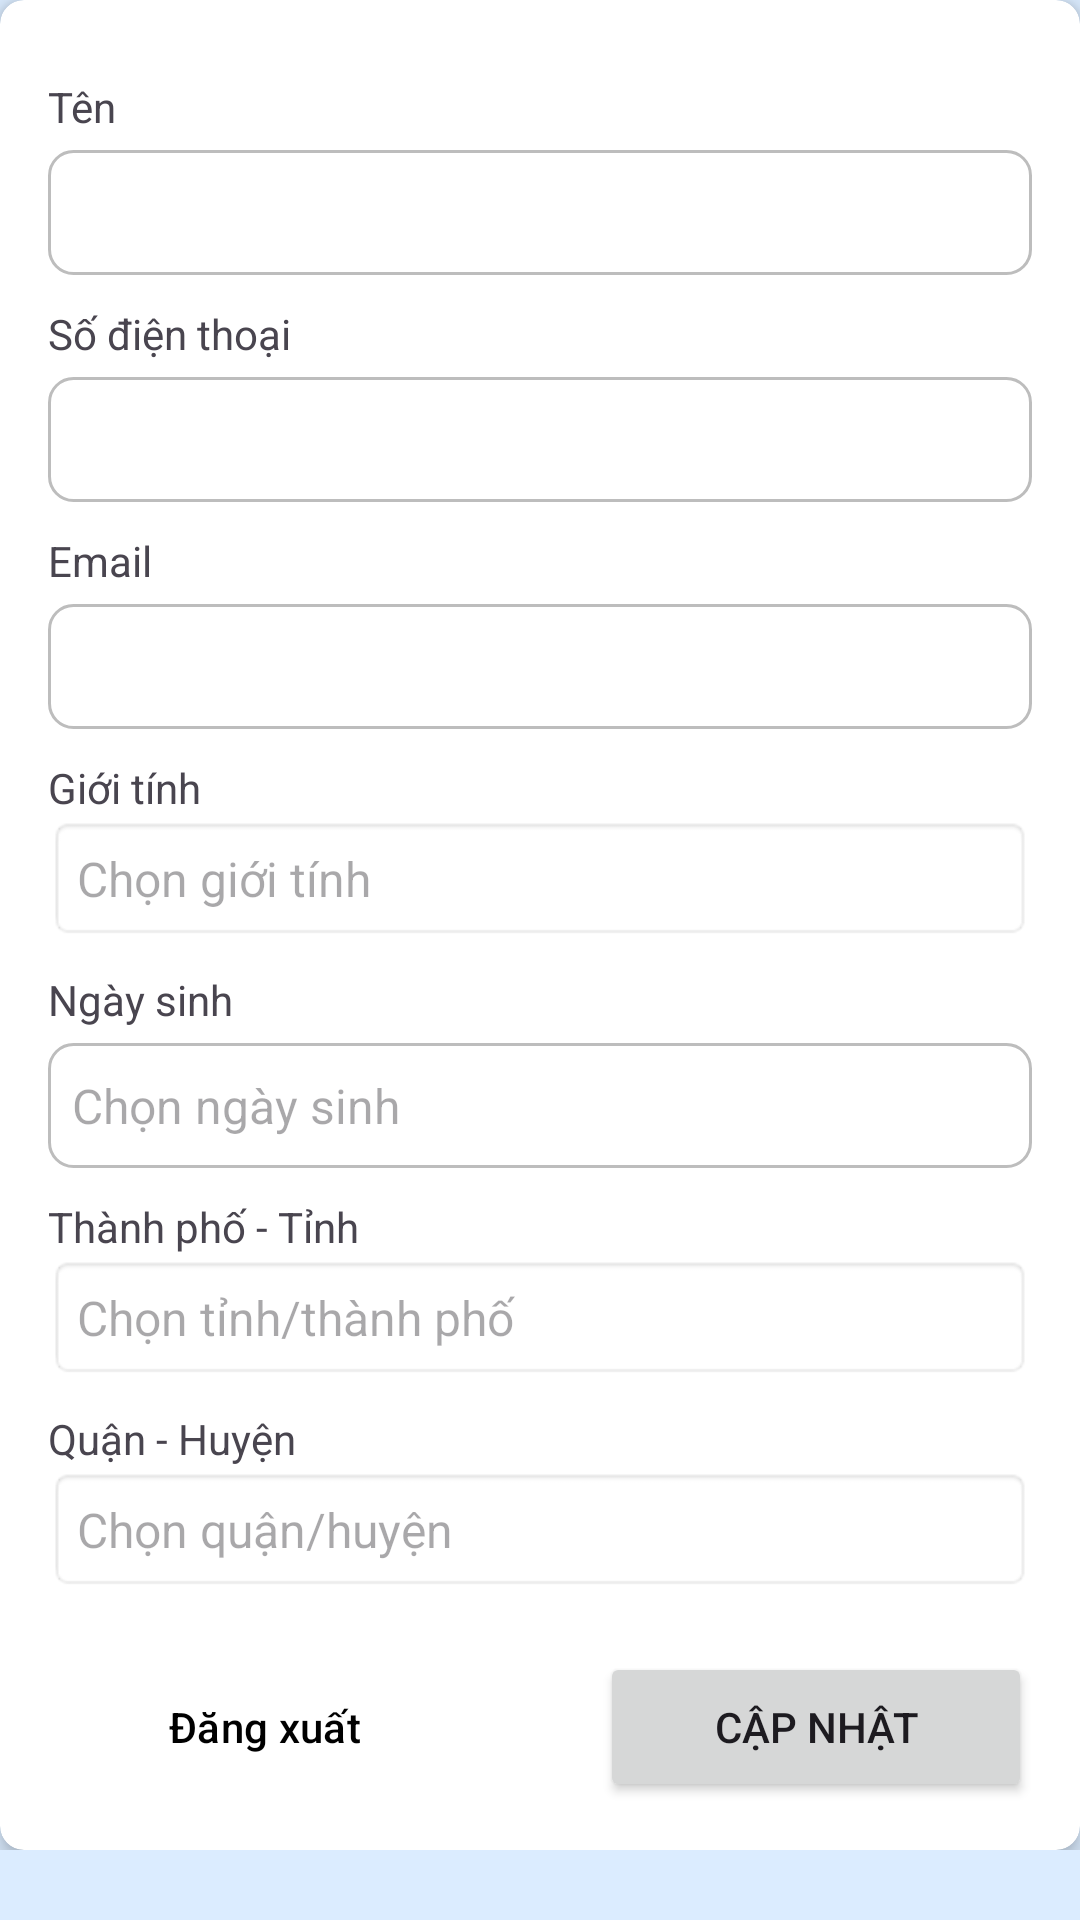

Here is an Android app screen rendered from its layout file. Give the layout XML and the strings, colors and styles it references.
<!-- AndroidManifest.xml: application theme Theme.PjBookingSport -->
<!-- res/layout/fragment_personal_info.xml -->
<?xml version="1.0" encoding="utf-8"?>
<FrameLayout xmlns:android="http://schemas.android.com/apk/res/android"
    xmlns:tools="http://schemas.android.com/tools"
    android:layout_width="match_parent"
    android:layout_height="wrap_content"
    xmlns:app="http://schemas.android.com/apk/res-auto"
    android:background="@color/background"
    tools:context=".frag.PersonalInfoFragment">
    <androidx.core.widget.NestedScrollView
        android:layout_width="match_parent"
        android:layout_height="wrap_content">
        <androidx.cardview.widget.CardView
            android:layout_width="match_parent"
            android:layout_height="wrap_content"
            app:cardCornerRadius="8dp"
            app:cardElevation="4dp">
            <LinearLayout
                android:padding="16dp"
                android:layout_width="match_parent"
                android:layout_height="wrap_content"
                android:orientation="vertical">
                <TextView
                    android:layout_width="wrap_content"
                    android:layout_height="wrap_content"
                    android:layout_marginTop="10dp"
                    android:text="Tên"/>
                <EditText
                    android:layout_marginTop="5dp"
                    android:paddingTop="10dp"
                    android:paddingBottom="10dp"
                    android:id="@+id/txtUserName"
                    android:layout_width="match_parent"
                    android:layout_height="wrap_content"
                    android:textSize="16dp"
                    android:background="@drawable/border_textview" />
                <TextView
                    android:layout_width="wrap_content"
                    android:layout_height="wrap_content"
                    android:layout_marginTop="10dp"
                    android:text="Số điện thoại"/>
                <EditText
                    android:layout_marginTop="5dp"
                    android:id="@+id/txtPhone"
                    android:paddingTop="10dp"
                    android:paddingBottom="10dp"
                    android:layout_width="match_parent"
                    android:layout_height="wrap_content"
                    android:textSize="16dp"
                    android:background="@drawable/border_textview" />
                <TextView
                    android:layout_width="wrap_content"
                    android:layout_height="wrap_content"
                    android:layout_marginTop="10dp"
                    android:text="Email"/>
                <EditText
                    android:layout_marginTop="5dp"
                    android:id="@+id/txtEmail"
                    android:paddingTop="10dp"
                    android:paddingBottom="10dp"
                    android:layout_width="match_parent"
                    android:layout_height="wrap_content"
                    android:textSize="16dp"
                    android:background="@drawable/border_textview" />
                <TextView
                    android:layout_width="wrap_content"
                    android:layout_height="wrap_content"
                    android:layout_marginTop="10dp"
                    android:text="Giới tính"/>

                <TextView
                    android:id="@+id/sex_picker"
                    android:layout_width="match_parent"
                    android:layout_height="wrap_content"
                    android:hint="Chọn giới tính"
                    android:paddingTop="10dp"
                    android:paddingBottom="10dp"
                    android:textSize="16dp"
                    android:background="@android:drawable/editbox_background"
                    android:gravity="center_vertical"
                    android:drawableEnd="@drawable/ic_arrow_drop_down_24"/>
                <TextView
                    android:layout_width="wrap_content"
                    android:layout_height="wrap_content"
                    android:layout_marginTop="10dp"
                    android:text="Ngày sinh"/>
                <EditText
                    android:id="@+id/edtBirthday"
                    android:layout_width="match_parent"
                    android:layout_height="wrap_content"
                    android:layout_marginTop="5dp"
                    android:hint="Chọn ngày sinh"
                    android:paddingTop="10dp"
                    android:paddingBottom="10dp"
                    android:textSize="16dp"
                    android:focusable="false"
                    android:clickable="true"
                    android:inputType="none"
                    android:background="@drawable/border_textview"/>
                <TextView
                    android:layout_width="wrap_content"
                    android:layout_height="wrap_content"
                    android:layout_marginTop="10dp"
                    android:text="Thành phố - Tỉnh"/>
                <TextView
                    android:id="@+id/city_picker"
                    android:layout_width="match_parent"
                    android:layout_height="wrap_content"
                    android:hint="Chọn tỉnh/thành phố"
                    android:paddingTop="10dp"
                    android:paddingBottom="10dp"
                    android:textSize="16dp"
                    android:background="@android:drawable/editbox_background"
                    android:gravity="center_vertical"
                    android:drawableEnd="@drawable/ic_arrow_drop_down_24"/>
                <TextView
                    android:layout_width="wrap_content"
                    android:layout_height="wrap_content"
                    android:layout_marginTop="10dp"
                    android:text="Quận - Huyện"/>
                <TextView
                    android:id="@+id/district_picker"
                    android:layout_width="match_parent"
                    android:layout_height="wrap_content"
                    android:hint="Chọn quận/huyện"
                    android:paddingTop="10dp"
                    android:paddingBottom="10dp"
                    android:textSize="16dp"
                    android:background="@android:drawable/editbox_background"
                    android:gravity="center_vertical"
                    android:drawableEnd="@drawable/ic_arrow_drop_down_24"/>
                <LinearLayout
                    android:layout_marginTop="20dp"
                    android:layout_width="match_parent"
                    android:layout_height="wrap_content"
                    android:weightSum="2">
                    <Button
                        android:id="@+id/logOutBtn"
                        android:layout_marginRight="20dp"
                        android:layout_weight="1"
                        android:layout_width="150dp"
                        android:layout_height="50dp"
                        style="@style/LightBlueButtonWithBlackText"
                        android:text="Đăng xuất"/>
                    <Button
                        android:layout_marginLeft="20dp"
                        android:layout_weight="1"
                        android:id="@+id/updateBtn"
                        android:layout_height="50dp"
                        android:layout_width="150dp"

                        android:text="Cập nhật">

                    </Button>
                </LinearLayout>
            </LinearLayout>
        </androidx.cardview.widget.CardView>
    </androidx.core.widget.NestedScrollView>
</FrameLayout>
<!-- resources referenced by this layout -->
<resources>
  <color name="background">#DBECFF</color>
  <!-- drawable border_textview (drawable) -->
  <shape xmlns:android="http://schemas.android.com/apk/res/android"
      android:shape="rectangle">
      <solid android:color="#FFFFFF" /> 
      <stroke
          android:width="1dp"
          android:color="@color/textDisabled" /> 
      <corners android:radius="8dp" /> 
      <padding
          android:left="8dp"
          android:top="8dp"
          android:right="8dp"
          android:bottom="8dp" />
  </shape>
  <style name="LightBlueButtonWithBlackText" parent="Widget.Material3.Button">
          <item name="android:backgroundTint">@color/background</item>
          <item name="android:textColor">@color/black</item>
      </style>
  <style name="Theme.PjBookingSport" parent="Base.Theme.PjBookingSport" />
  <color name="textDisabled">#BDBDBD</color>
  <color name="black">#FF000000</color>
  <style name="Base.Theme.PjBookingSport" parent="Theme.Material3.DayNight.NoActionBar">
          
           <item name="colorPrimary">@color/primary</item>
      </style>
  <color name="primary">#0056BD</color>
</resources>
